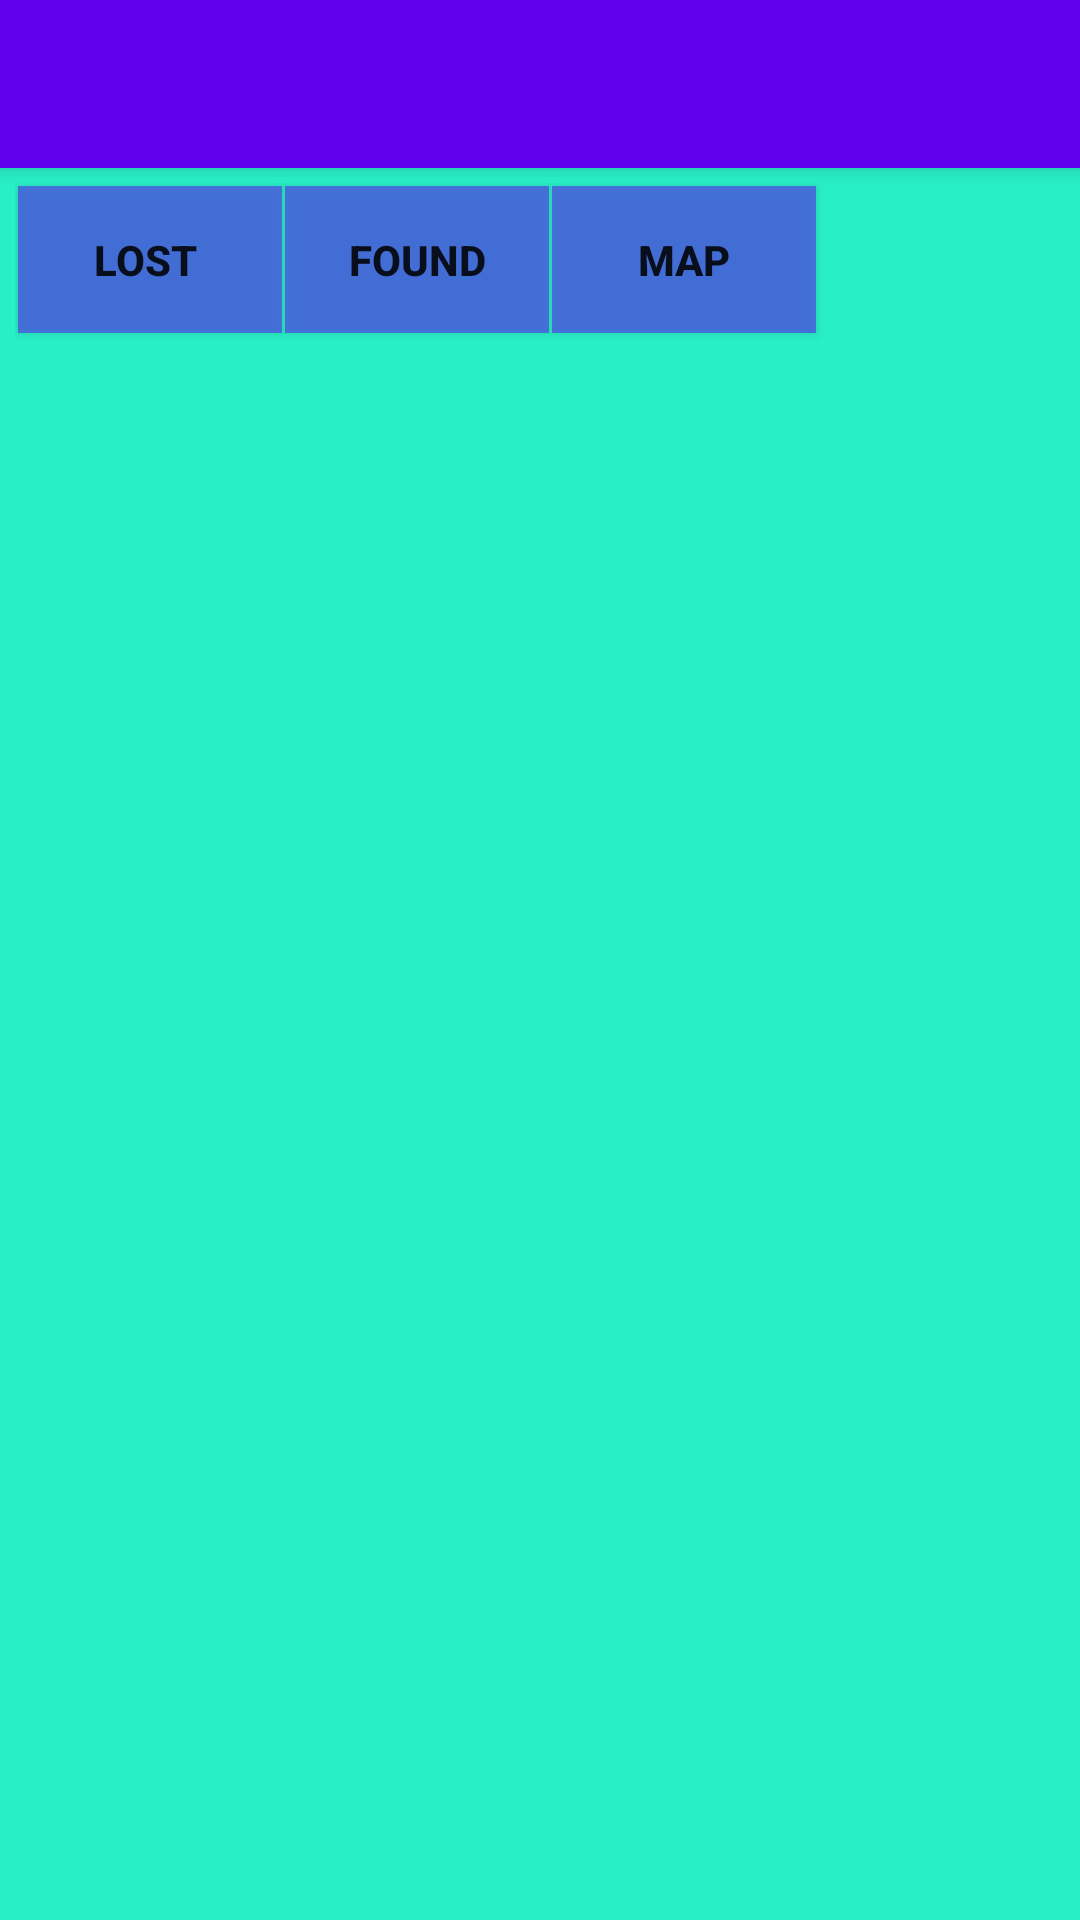

Android layout source for this screen:
<!-- AndroidManifest.xml: application theme AppTheme -->
<!-- res/layout/activity_main_activity_ui.xml -->
<?xml version="1.0" encoding="utf-8"?>
<android.support.design.widget.CoordinatorLayout xmlns:android="http://schemas.android.com/apk/res/android"
    xmlns:app="http://schemas.android.com/apk/res-auto"
    xmlns:tools="http://schemas.android.com/tools"
    android:layout_width="match_parent"
    android:layout_height="match_parent"
    android:fitsSystemWindows="true"
    tools:context="com.example.george.petapp.MainActivityUI">

    <android.support.design.widget.AppBarLayout
        android:layout_width="match_parent"
        android:layout_height="wrap_content"
        android:theme="@style/AppTheme.AppBarOverlay">

        <android.support.v7.widget.Toolbar
            android:id="@+id/toolbar"
            android:layout_width="match_parent"
            android:layout_height="?attr/actionBarSize"
            android:background="?attr/colorPrimary"
            app:popupTheme="@style/AppTheme.PopupOverlay"
            style="@style/Base.TextAppearance.AppCompat"/>


    </android.support.design.widget.AppBarLayout>

    <include layout="@layout/content_main_activity_ui" />

</android.support.design.widget.CoordinatorLayout>
<!-- res/layout/content_main_activity_ui.xml (included above) -->
<?xml version="1.0" encoding="utf-8"?>
<RelativeLayout xmlns:android="http://schemas.android.com/apk/res/android"
    xmlns:app="http://schemas.android.com/apk/res-auto"
    xmlns:tools="http://schemas.android.com/tools"
    android:layout_width="match_parent"
    android:layout_height="match_parent"
    app:layout_behavior="@string/appbar_scrolling_view_behavior"
    tools:context="com.example.george.petapp.MainActivityUI"
    android:background="#eb17eec3"
    android:padding="5dp">

    <Button
        android:layout_width="wrap_content"
        android:layout_height="wrap_content"
        android:text="lost "
        android:id="@+id/lostButtonId"
        android:layout_gravity="left"
        android:clickable="true"
        android:background="#c44c53e3"
        android:textStyle="bold"
        android:layout_alignParentTop="true"
        android:padding="15dp"
        android:layout_margin="1dp" />

    <Button
        android:layout_width="wrap_content"
        android:layout_height="wrap_content"
        android:text="found"
        android:id="@+id/foundButtonId"
        android:background="#c44c53e3"
        android:clickable="true"
        android:textStyle="bold"
        android:padding="15dp"
        android:layout_alignTop="@+id/lostButtonId"
        android:layout_toRightOf="@+id/lostButtonId"
        android:layout_toEndOf="@+id/lostButtonId" />

    <Button
        android:layout_width="wrap_content"
        android:layout_height="wrap_content"
        android:text="Map"
        android:id="@+id/mapButtonId"
        android:background="#c44c53e3"
        android:clickable="true"
        android:textStyle="bold"
        android:layout_centerHorizontal="true"
        android:layout_alignParentTop="false"
        android:padding="15dp"
        android:layout_toEndOf="@+id/foundButtonId"
        android:layout_margin="1dp" />

    <ListView
        android:layout_width="wrap_content"
        android:layout_height="wrap_content"
        android:id="@+id/listView"
        android:layout_centerHorizontal="true"
        android:layout_below="@+id/lostButtonId"
        android:layout_margin="2dp"
        android:layout_alignParentEnd="true"
        android:layout_alignParentStart="true"
        android:background="@android:color/holo_blue_bright"
        android:clickable="true"
        android:contextClickable="true" />

</RelativeLayout>
<!-- resources referenced by this layout -->
<resources>
  <style name="AppTheme.AppBarOverlay" parent="ThemeOverlay.AppCompat.Dark.ActionBar" />
  <style name="AppTheme.PopupOverlay" parent="ThemeOverlay.AppCompat.Light" />
  <style name="AppTheme" parent="Theme.AppCompat.Light.DarkActionBar">
          
          <item name="colorPrimary">@color/colorPrimary</item>
          <item name="colorPrimaryDark">@color/colorPrimaryDark</item>
          <item name="colorAccent">@color/colorAccent</item>
      </style>
  <!-- not gathered from this repository: default colours our renderer supplied (Android Studio template values) -->
  <color name="colorPrimary">#FF6200EE</color>
  <color name="colorPrimaryDark">#FF3700B3</color>
  <color name="colorAccent">#FF03DAC5</color>
</resources>
